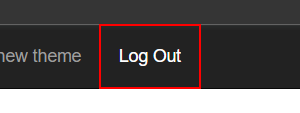
Task: newpractice_20221107
Workflow: login

Step 1: find the link 'Log Out'

Step 2 [then]: click on the link 'Log Out' (same screen as step 1)

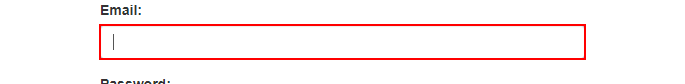
Step 3: type [In_Str_ID] into the text box 'email' in window 'ACME System 1 - Log In' (chrome.exe)
